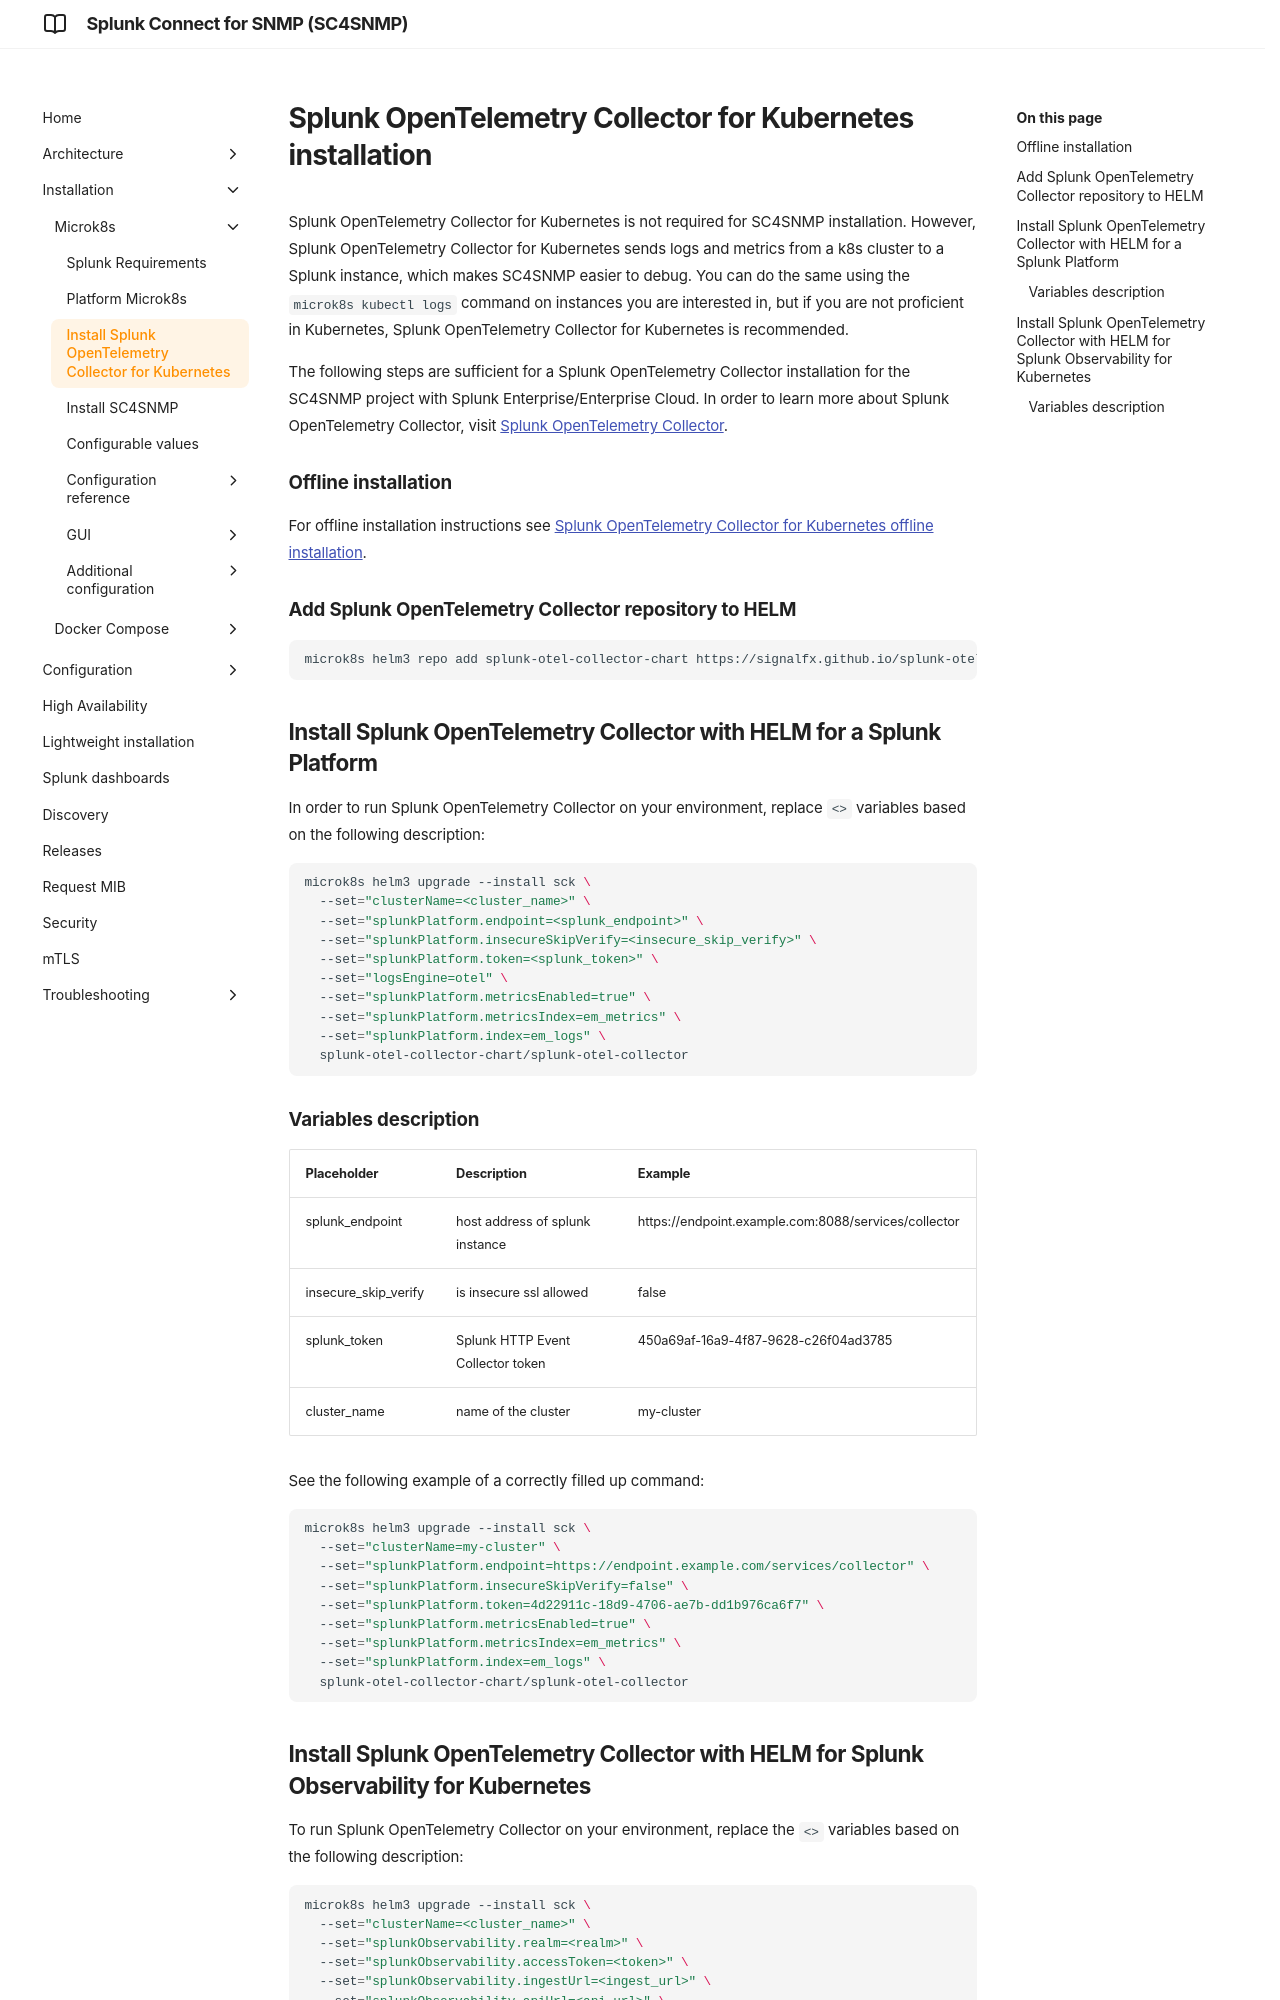

repository: splunk/splunk-connect-for-snmp · page: develop/microk8s/sck-installation/index.html · generator: mkdocs

# Splunk OpenTelemetry Collector for Kubernetes installation

Splunk OpenTelemetry Collector for Kubernetes is not required for SC4SNMP installation. However, Splunk OpenTelemetry Collector for Kubernetes sends logs and metrics from a k8s cluster to a Splunk instance, which makes SC4SNMP easier to debug. 
You can do the same using the `microk8s kubectl logs` command on instances you are interested in, but if you are not proficient in Kubernetes,
Splunk OpenTelemetry Collector for Kubernetes is recommended. 

The following steps are sufficient for a Splunk OpenTelemetry Collector installation for the SC4SNMP project with Splunk Enterprise/Enterprise Cloud.
In order to learn more about Splunk OpenTelemetry Collector, visit [Splunk OpenTelemetry Collector](https://github.com/signalfx/splunk-otel-collector-chart).

### Offline installation

For offline installation instructions see [Splunk OpenTelemetry Collector for Kubernetes offline installation](offlineinstallation/offline-sck.md).

### Add Splunk OpenTelemetry Collector repository to HELM

```bash
microk8s helm3 repo add splunk-otel-collector-chart https://signalfx.github.io/splunk-otel-collector-chart
```

## Install Splunk OpenTelemetry Collector with HELM for a Splunk Platform

In order to run Splunk OpenTelemetry Collector on your environment, replace `<>` variables based on the following description: 
```bash
microk8s helm3 upgrade --install sck \
  --set="clusterName=<cluster_name>" \
  --set="splunkPlatform.endpoint=<splunk_endpoint>" \
  --set="splunkPlatform.insecureSkipVerify=<insecure_skip_verify>" \
  --set="splunkPlatform.token=<splunk_token>" \
  --set="logsEngine=otel" \
  --set="splunkPlatform.metricsEnabled=true" \
  --set="splunkPlatform.metricsIndex=em_metrics" \
  --set="splunkPlatform.index=em_logs" \
  splunk-otel-collector-chart/splunk-otel-collector
```

### Variables description


| Placeholder   | Description  | Example  | 
|---|---|---|
| splunk_endpoint  | host address of splunk instance   | https://endpoint.example.com:8088/services/collector  |
| insecure_skip_verify  | is insecure ssl allowed | false |
| splunk_token | Splunk HTTP Event Collector token  | 450a69af-16a9-4f87-9628-c26f04ad3785  |
| cluster_name | name of the cluster | my-cluster |

See the following example of a correctly filled up command: 
```bash
microk8s helm3 upgrade --install sck \
  --set="clusterName=my-cluster" \
  --set="splunkPlatform.endpoint=https://endpoint.example.com/services/collector" \
  --set="splunkPlatform.insecureSkipVerify=false" \
  --set="splunkPlatform.token=4d22911c-18d9-4706-ae7b-dd1b976ca6f7" \
  --set="splunkPlatform.metricsEnabled=true" \
  --set="splunkPlatform.metricsIndex=em_metrics" \
  --set="splunkPlatform.index=em_logs" \
  splunk-otel-collector-chart/splunk-otel-collector
```
